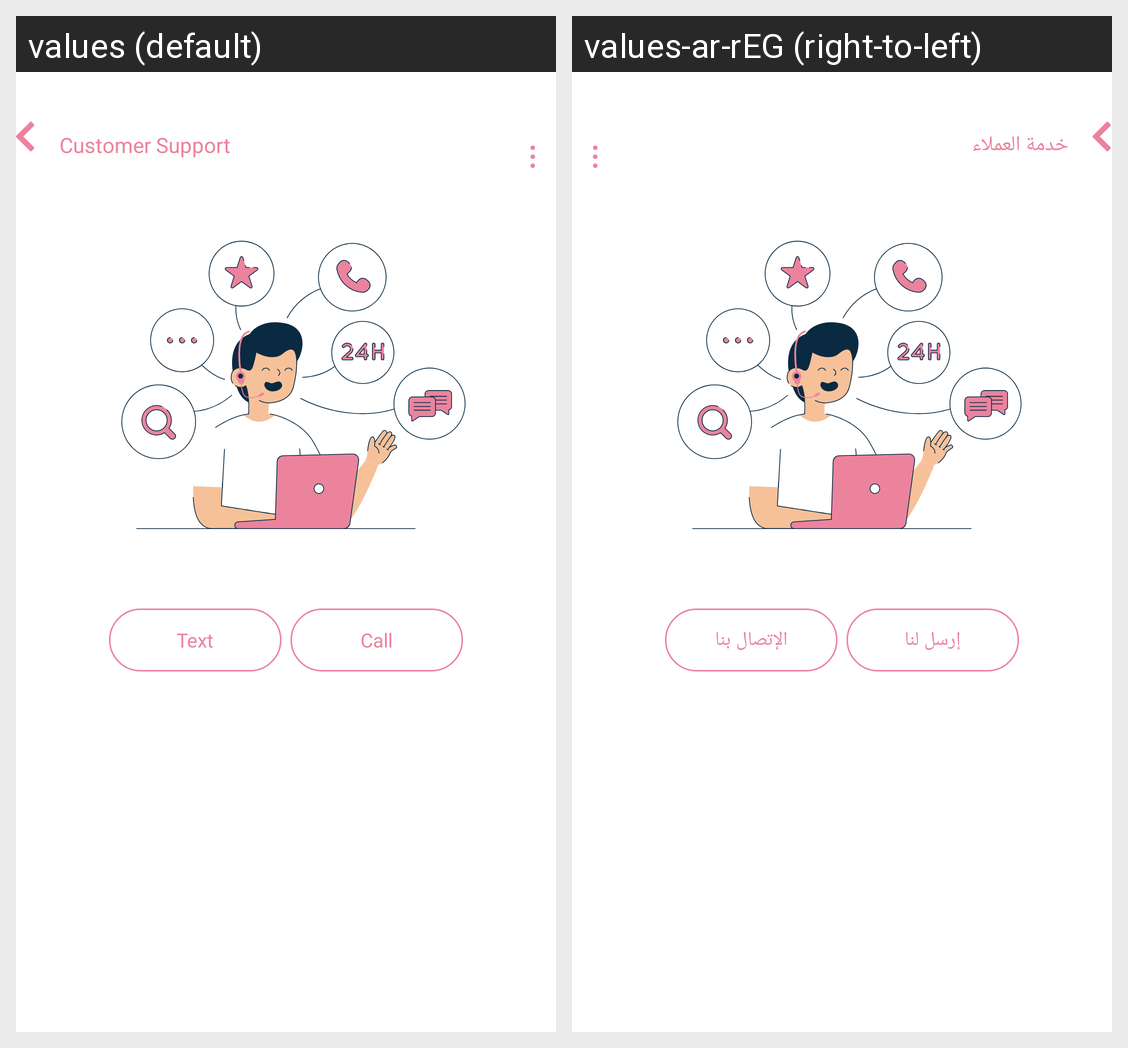

The same Android screen rendered under two of its app's locales, left to right. List the strings drawn on it with the default value and each locale's translation.
Android screen res/layout/activity_customer_support.xml rendered under 2 locales, left to right: values (default), values-ar-rEG (right-to-left). Device: Nexus 5 (rendered at 1080×1920; each locale shown at half size, 540×960, under a caption strip naming it); theme Theme.Kefi.
Strings drawn on this screen, with the default value and each locale's value (text and hints the layout hard-codes, and strings that could not be matched under every locale, appear in the picture but are not listed):

call_customer_support
  values: Call
  values-ar-rEG: الإتصال بنا

customer_support_page
  values: Customer Support
  values-ar-rEG: خدمة العملاء

text_customer_support
  values: Text
  values-ar-rEG: إرسل لنا
